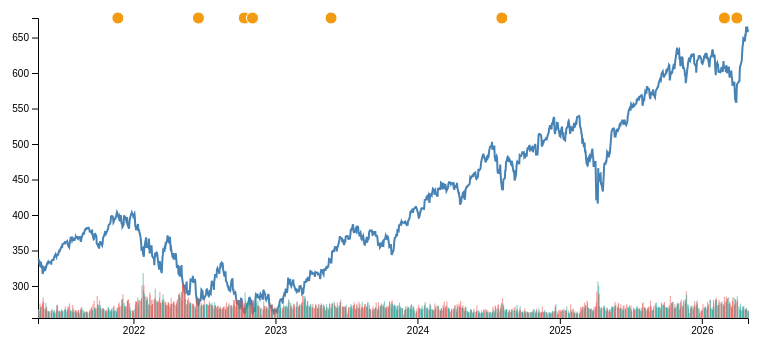
D3 v7 page, settled after 360 driven frames (6 s of simulated time); the page loaded 1 data file(s).


// ── script.js
// setup dimensions and margins
const margin = {top: 50, right: 30, bottom: 50, left: 60},
      width = 800 - margin.left - margin.right,
      height = 400 - margin.top - margin.bottom;

// create SVG container
const svg = d3.select("#chart-container")
    .append("svg")
    .attr("width", width + margin.left + margin.right)
    .attr("height", height + margin.top + margin.bottom)
    .append("g")
    .attr("transform", `translate(${margin.left},${margin.top})`);

// scales and axes
const x = d3.scaleTime().range([0, width]);
const y = d3.scaleLinear().range([height, 0]);

const xAxis = svg.append("g")
    .attr("transform", `translate(0,${height})`);

const yAxis = svg.append("g");

// line generator
const line = d3.line()
    .x(d => x(d.Date))
    .y(d => y(d.Close));

// path element
const path = svg.append("path")
    .attr("fill", "none")
    .attr("stroke", "steelblue")
    .attr("stroke-width", 2);

let allData = []; 

// load and process data
d3.csv("QQQ_Final_Clean.csv", d => {
    const parseDate = d3.timeParse("%Y-%m-%d %H:%M:%S"); 
    return {
        Date: parseDate(d.Date),
        Close: +d.Close,
        Volume: +d.Volume,
        Month: +d.Month,
        DayOfWeek: +d.DayOfWeek
    };
}).then(data => {
    // filter out any failed parses
    allData = data.filter(d => d.Date !== null);

    if (allData.length === 0) {
        console.error("No data loaded. Check file format or date parser.");
        return;
    }

    // attach listeners
    d3.select("#month-select").on("change", update);
    d3.select("#year-select").on("change", update);
    d3.select("#reset-btn").on("click", () => {
    // force dropdowns back to 'All'
    d3.select("#month-select").property("value", "All");
    d3.select("#year-select").property("value", "All");

    // 2. Trigger the update function to refresh the chart
    update();
});

    // initial draw
    update();
});

// update Function
function update() {
    // grab current values from dropdowns
    const m = d3.select("#month-select").property("value");
    const yVal = d3.select("#year-select").property("value");

    // filter the data step-by-step
    let filteredData = allData;

    if (yVal !== "All") {
        filteredData = filteredData.filter(d => d.Date.getFullYear() === +yVal);
    }
    if (m !== "All") {
        filteredData = filteredData.filter(d => d.Month === +m);
    }

    // handle case where no data exists (e.g., a weekend month or empty year)
    if (filteredData.length === 0) {
        d3.select("#dashboard").html("No data available for this selection.");
        path.attr("d", ""); 
        svg.selectAll(".vol-bar").remove();
        svg.selectAll(".annotation").remove();
        return;
    }

    // rescale axes for price (main chart)
    x.domain(d3.extent(filteredData, d => d.Date));
    y.domain([
        d3.min(filteredData, d => d.Close) * 0.98, 
        d3.max(filteredData, d => d.Close) * 1.02
    ]);

    // rescale axis for volume (bottom of the chart)
    const yVol = d3.scaleLinear()
        .range([height, height * 0.85])
        .domain([0, d3.max(filteredData, d => d.Volume)]);

    // update the visual axes
    xAxis.transition().duration(800).call(d3.axisBottom(x));
    yAxis.transition().duration(800).call(d3.axisLeft(y));

    // update Dashboard Stats
    const startPrice = filteredData[0].Close;
    const endPrice = filteredData[filteredData.length - 1].Close;
    const diff = (endPrice - startPrice).toFixed(2);
    const percent = ((diff / startPrice) * 100).toFixed(2);

    d3.select("#dashboard").html(`
        Showing: <strong>${m === "All" ? "Full Year" : "Month " + m} (${yVal === "All" ? "All Years" : yVal})</strong> | 
        Price Change: <span style="color: ${percent >= 0 ? 'green' : 'red'}">
            $${diff} (${percent}%)
        </span>
    `);

    // redraw the price line
    path.datum(filteredData)
        .transition()
        .duration(800)
        .attr("d", line);

    // draw volume bars
    svg.selectAll(".vol-bar").remove();
    svg.selectAll(".vol-bar")
        .data(filteredData)
        .enter()
        .append("rect")
        .attr("class", "vol-bar")
        .attr("x", d => x(d.Date))
        .attr("y", d => yVol(d.Volume))
        .attr("width", Math.max(1, (width / filteredData.length) - 1))
        .attr("height", d => height - yVol(d.Volume))
        .style("fill", (d, i) => {
            if (i === 0) return "#ccc";
            return d.Close >= filteredData[i-1].Close ? "#26a69a" : "#ef5350";
        })
        .style("opacity", 0.6);

    // historical annotations
    svg.selectAll(".annotation").remove();

    const milestones = [
        { date: new Date("2021-11-22"), label: "November 2021 - Inflation Fears Begin" },
        { date: new Date("2022-06-17"), label: "June 2022 - Highest Inflation in 40 Years" },
        { date: new Date("2022-10-13"), label: "October 2022 - Bear Market Bottom" },
        { date: new Date("2022-11-03"), label: "November 2022 - ChatGPT Launch" },
        { date: new Date("2023-05-24"), label: "May 2023 - Nvidia Earnings (AI Boom)" },
        { date: new Date("2024-08-05"), label: "August 2024 - Yen Carry Trade Dip" },
        { date: new Date("2026-02-28"), label: "February 2026 - Global Supply Shock" },
        { date: new Date("2026-04-01"), label: "April 2026 - Q1 Tech Earnings" }
    ];

    // only show annotations that fit within the current X-axis zoom
    const visibleMilestones = milestones.filter(ms => 
        ms.date >= x.domain()[0] && ms.date <= x.domain()[1]
    );

    svg.selectAll(".annotation")
        .data(visibleMilestones)
        .enter()
        .append("circle")
        .attr("class", "annotation")
        .attr("cx", d => x(d.date))
        .attr("cy", d => {
            // find the closest price point to stick the dot on the line
            const match = allData.find(obs => obs.Date.getTime() === d.date.getTime());
            return y(match ? match.Close : y.domain()[1]);
        })
        .attr("r", 6)
        .style("fill", "#f39c12") // orange color
        .style("stroke", "white")
        .append("title") // standard browser tooltip on hover
        .text(d => d.label);
}

### data: QQQ_Final_Clean.csv
Date, Close, Volume, DayOfWeek, Month
2021-04-30 16:00:00, 338, 38263421, 4, 4
2021-05-03 16:00:00, 336.2, 29729730, 0, 5
2021-05-04 16:00:00, 330.1, 65146972, 1, 5
2021-05-05 16:00:00, 329, 46219307, 2, 5
2021-05-06 16:00:00, 331.5, 46814283, 3, 5
2021-05-07 16:00:00, 334.2, 53324460, 4, 5
2021-05-10 16:00:00, 325.8, 60700462, 0, 5
2021-05-11 16:00:00, 325.3, 71963612, 1, 5
2021-05-12 16:00:00, 316.9, 91164855, 2, 5
2021-05-13 16:00:00, 319.3, 69877765, 3, 5
2021-05-14 16:00:00, 326.4, 44370015, 4, 5
2021-05-17 16:00:00, 324.4, 39394997, 0, 5
2021-05-18 16:00:00, 322.2, 36528454, 1, 5
2021-05-19 16:00:00, 322.6, 66319108, 2, 5
2021-05-20 16:00:00, 328.8, 46466135, 3, 5
2021-05-21 16:00:00, 327, 50330449, 4, 5
2021-05-24 16:00:00, 332.5, 32475771, 0, 5
2021-05-25 16:00:00, 333, 31280314, 1, 5
2021-05-26 16:00:00, 334.1, 25444932, 2, 5
2021-05-27 16:00:00, 332.9, 27931747, 3, 5
2021-05-28 16:00:00, 333.9, 29927449, 4, 5
2021-06-01 16:00:00, 332.8, 31145424, 1, 6
2021-06-02 16:00:00, 333.5, 22047940, 2, 6
2021-06-03 16:00:00, 330.0, 37057825, 3, 6
2021-06-04 16:00:00, 335.6, 38736545, 4, 6
2021-06-07 16:00:00, 336.6, 32611852, 0, 6
2021-06-08 16:00:00, 336.8, 27282819, 1, 6
2021-06-09 16:00:00, 336.8, 21485319, 2, 6
2021-06-10 16:00:00, 340.4, 33702067, 3, 6
2021-06-11 16:00:00, 341.2, 21222830, 4, 6
2021-06-14 16:00:00, 344.5, 27827716, 0, 6
2021-06-15 16:00:00, 342.3, 35963780, 1, 6
2021-06-16 16:00:00, 341, 55399538, 2, 6
2021-06-17 16:00:00, 345.3, 59722700, 3, 6
2021-06-18 16:00:00, 342.6, 55414862, 4, 6
2021-06-21 16:00:00, 344.4, 32992649, 0, 6
2021-06-22 16:00:00, 347.6, 28941626, 1, 6
2021-06-23 16:00:00, 347.7, 27188454, 2, 6
2021-06-24 16:00:00, 349.9, 32581605, 3, 6
2021-06-25 16:00:00, 349.5, 28682801, 4, 6
2021-06-28 16:00:00, 353.7, 39130305, 0, 6
2021-06-29 16:00:00, 355, 29426039, 1, 6
2021-06-30 16:00:00, 354.4, 32723964, 2, 6
2021-07-01 16:00:00, 354.6, 29289978, 3, 7
2021-07-02 16:00:00, 358.6, 32727244, 4, 7
2021-07-06 16:00:00, 360.2, 38842397, 1, 7
2021-07-07 16:00:00, 360.9, 35265242, 2, 7
2021-07-08 16:00:00, 358.8, 50890021, 3, 7
2021-07-09 16:00:00, 361, 35184534, 4, 7
2021-07-12 16:00:00, 362.4, 25717677, 0, 7
2021-07-13 16:00:00, 362.4, 39723015, 1, 7
2021-07-14 16:00:00, 363.1, 35336350, 2, 7
2021-07-15 16:00:00, 360.5, 53391557, 3, 7
2021-07-16 16:00:00, 357.6, 47261961, 4, 7
2021-07-19 16:00:00, 354.7, 64404625, 0, 7
2021-07-20 16:00:00, 358.8, 42183702, 1, 7
2021-07-21 16:00:00, 361.6, 30259860, 2, 7
2021-07-22 16:00:00, 363.9, 30252240, 3, 7
2021-07-23 16:00:00, 368.2, 31960799, 4, 7
2021-07-26 16:00:00, 368.5, 28438126, 0, 7
... 1,195 more rows